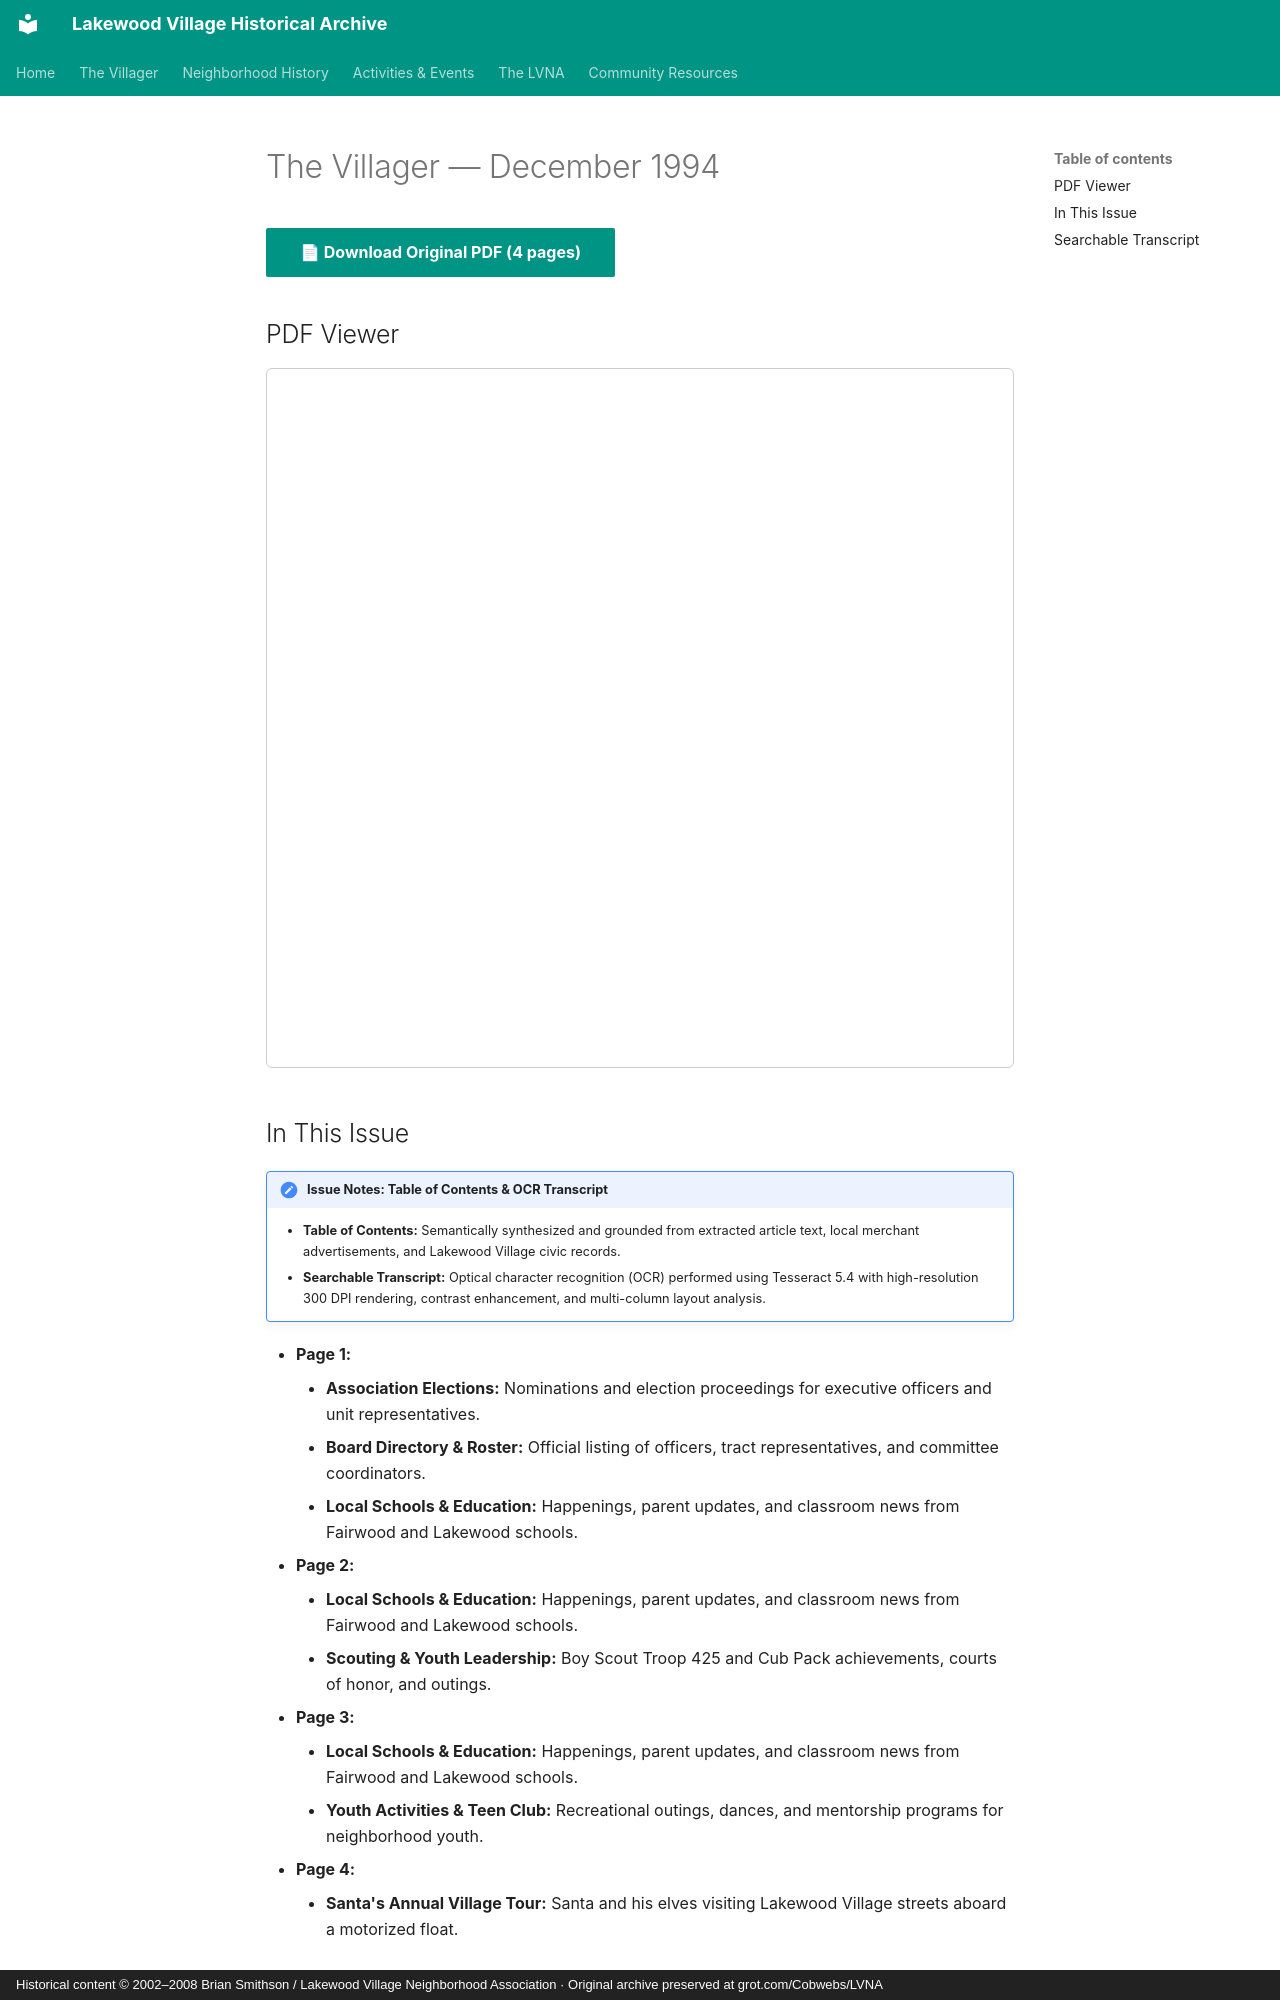

repository: patpat9/lvna_archive · page: Villager/Issues/1994-12/index.html · generator: mkdocs · copyright: Historical content © 2002–2008 Brian Smithson / Lakewood Village Neighborhood Association · Original archive preserved at grot.com/Cobwebs/LVNA

# The Villager — December 1994

[📄 **Download Original PDF** (4 pages)](../Villager_Back_Issues/1994_Villager/1994-12.pdf){ .md-button .md-button--primary }

## PDF Viewer

<iframe src="../../../Villager/Villager_Back_Issues/1994_Villager/1994-12.pdf" width="100%" height="700px" style="border: 1px solid #ccc; border-radius: 6px;">
  <p>Your browser does not support inline PDFs. <a href="../../../Villager/Villager_Back_Issues/1994_Villager/1994-12.pdf">Click here to download.</a></p>
</iframe>

## In This Issue

!!! note "Issue Notes: Table of Contents & OCR Transcript"
    - **Table of Contents:** Semantically synthesized and grounded from extracted article text, local merchant advertisements, and Lakewood Village civic records.
    - **Searchable Transcript:** Optical character recognition (OCR) performed using Tesseract 5.4 with high-resolution 300 DPI rendering, contrast enhancement, and multi-column layout analysis.

- **Page 1:**
    - **Association Elections:** Nominations and election proceedings for executive officers and unit representatives.
    - **Board Directory & Roster:** Official listing of officers, tract representatives, and committee coordinators.
    - **Local Schools & Education:** Happenings, parent updates, and classroom news from Fairwood and Lakewood schools.
- **Page 2:**
    - **Local Schools & Education:** Happenings, parent updates, and classroom news from Fairwood and Lakewood schools.
    - **Scouting & Youth Leadership:** Boy Scout Troop 425 and Cub Pack achievements, courts of honor, and outings.
- **Page 3:**
    - **Local Schools & Education:** Happenings, parent updates, and classroom news from Fairwood and Lakewood schools.
    - **Youth Activities & Teen Club:** Recreational outings, dances, and mentorship programs for neighborhood youth.
- **Page 4:**
    - **Santa's Annual Village Tour:** Santa and his elves visiting Lakewood Village streets aboard a motorized float.
